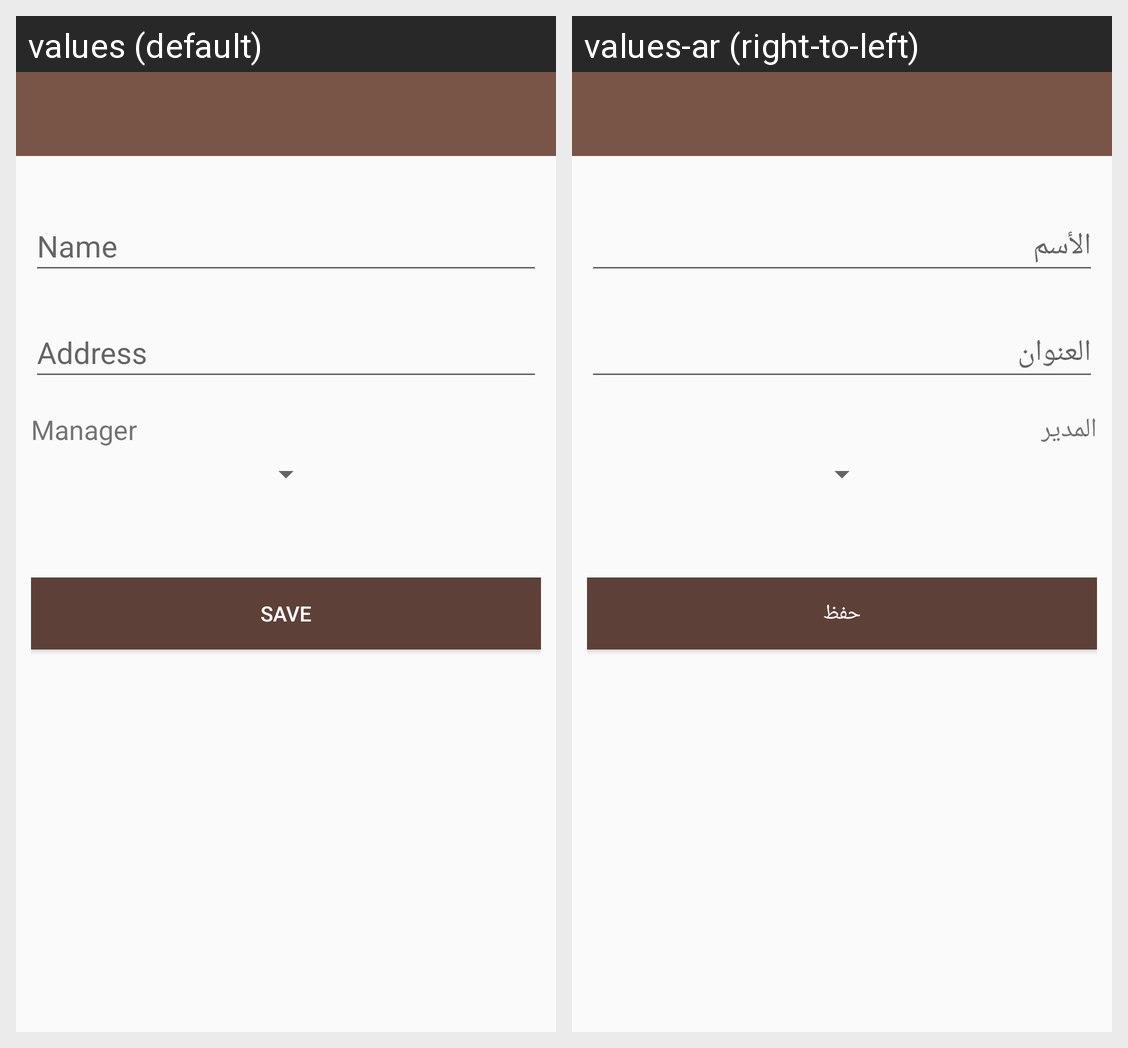

The same Android screen rendered under two of its app's locales, left to right. List the strings drawn on it with the default value and each locale's translation.
Android screen res/layout/activity_region_create_update.xml rendered under 2 locales, left to right: values (default), values-ar (right-to-left). Device: Nexus 5 (rendered at 1080×1920; each locale shown at half size, 540×960, under a caption strip naming it); theme AppTheme.
Strings drawn on this screen, with the default value and each locale's value (text and hints the layout hard-codes, and strings that could not be matched under every locale, appear in the picture but are not listed):

txt_manager
  values: Manager
  values-ar: المدير

txt_save
  values: Save
  values-ar: حفظ
